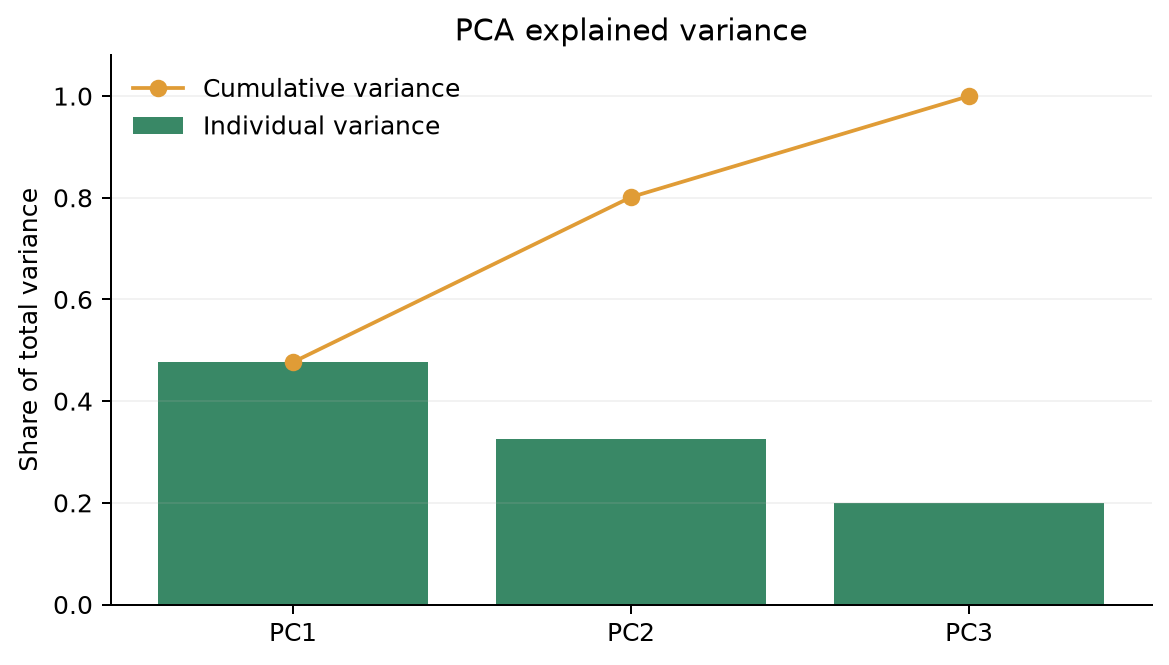

Values plotted in this chart, from the file beside it:
component, explained_variance_ratio, cumulative_explained_variance_ratio, explained_variance
PC1, 0.4767, 0.4767, 1.431
PC2, 0.3246, 0.8013, 0.9745
PC3, 0.1987, 1.0, 0.5964
